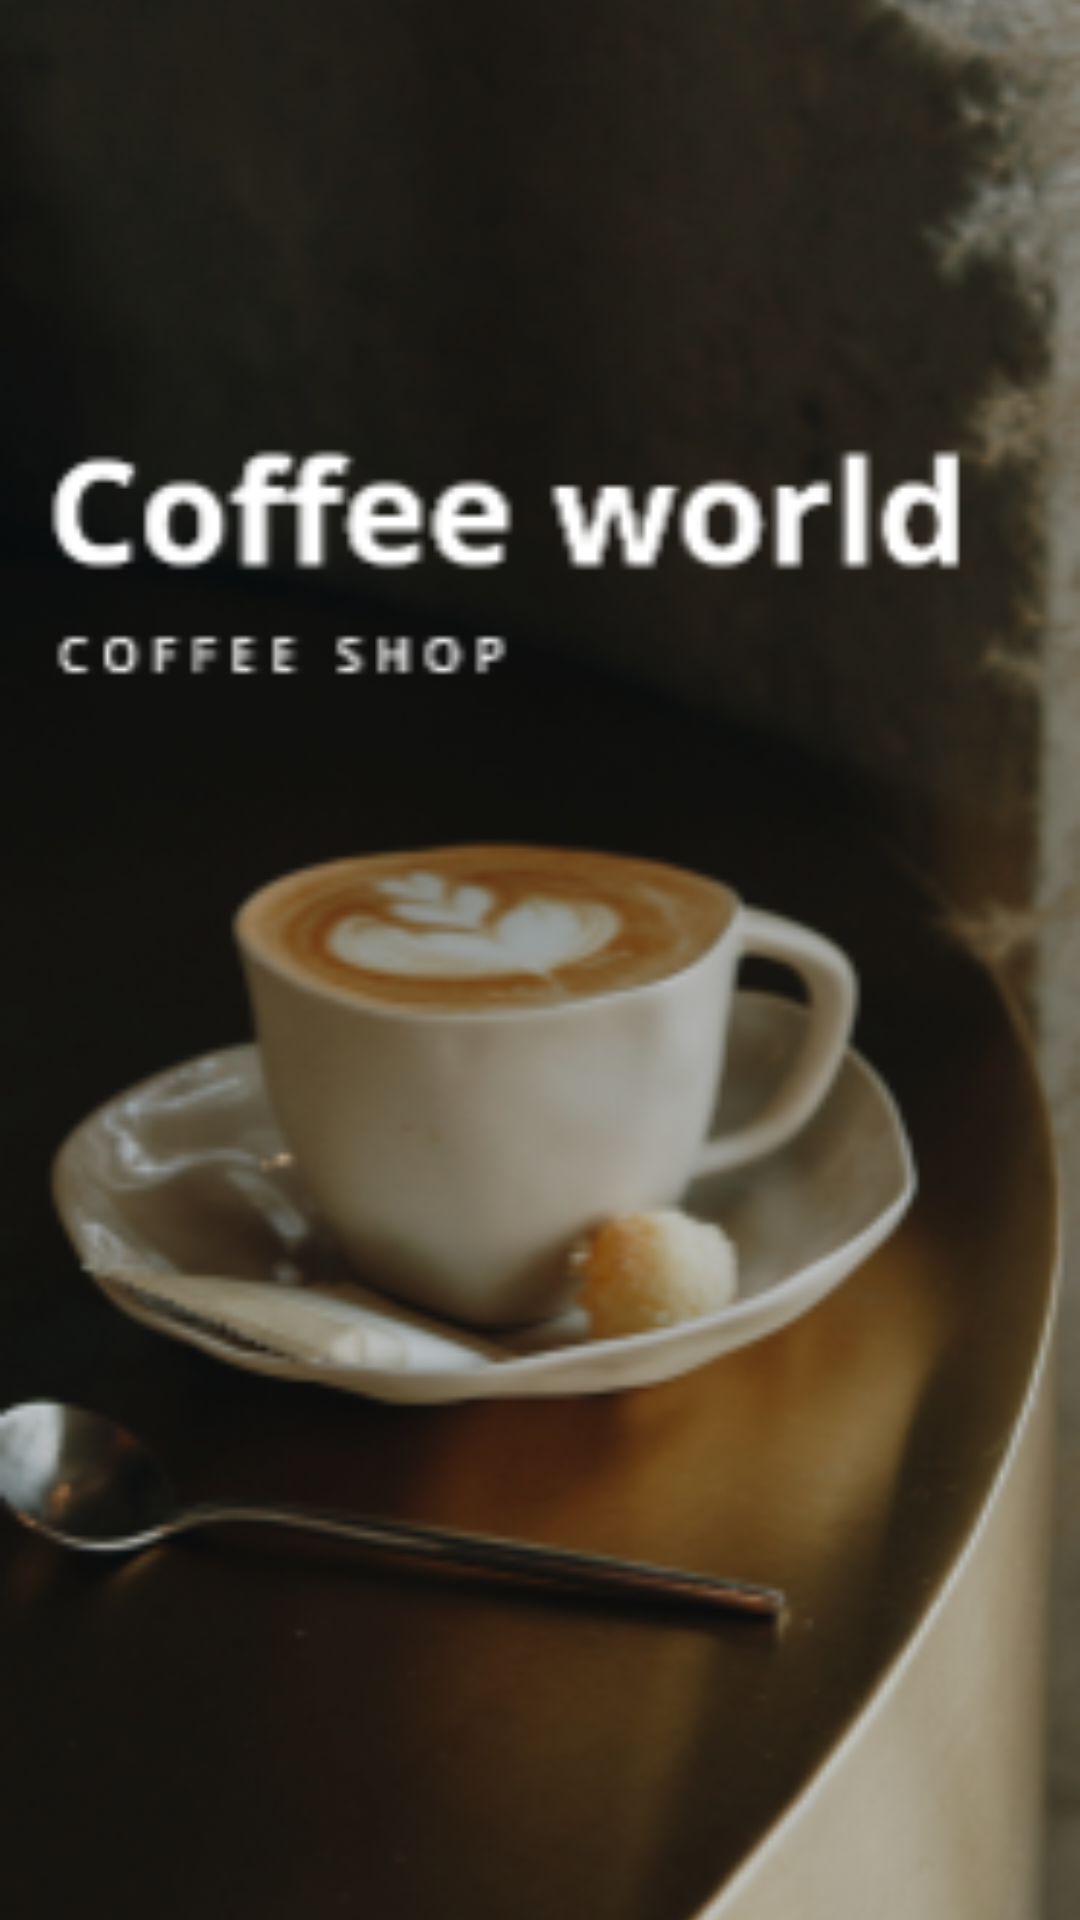

Layout XML and referenced resources for this Android screen:
<!-- AndroidManifest.xml: application theme Theme.MCMidLab -->
<!-- res/layout/splash_activity.xml -->
<?xml version="1.0" encoding="utf-8"?>
<androidx.constraintlayout.widget.ConstraintLayout xmlns:android="http://schemas.android.com/apk/res/android"
    xmlns:app="http://schemas.android.com/apk/res-auto"
    xmlns:tools="http://schemas.android.com/tools"
    android:layout_width="match_parent"
    android:layout_height="match_parent">

    <ImageView
        android:id="@+id/imageView"
        android:layout_width="match_parent"
        android:layout_height="match_parent"
        android:scaleType="centerCrop"
        app:layout_constraintBottom_toBottomOf="parent"
        app:layout_constraintEnd_toEndOf="parent"
        app:layout_constraintStart_toStartOf="parent"
        app:layout_constraintTop_toTopOf="parent"
        app:srcCompat="@drawable/front" />
</androidx.constraintlayout.widget.ConstraintLayout>
<!-- resources referenced by this layout -->
<resources>
  <!-- drawable front: png bitmap (drawable, 131880 bytes) -->
  <style name="Theme.MCMidLab" parent="Base.Theme.MCMidLab" />
  <style name="Base.Theme.MCMidLab" parent="Theme.Material3.DayNight.NoActionBar">
          
          
      </style>
</resources>
